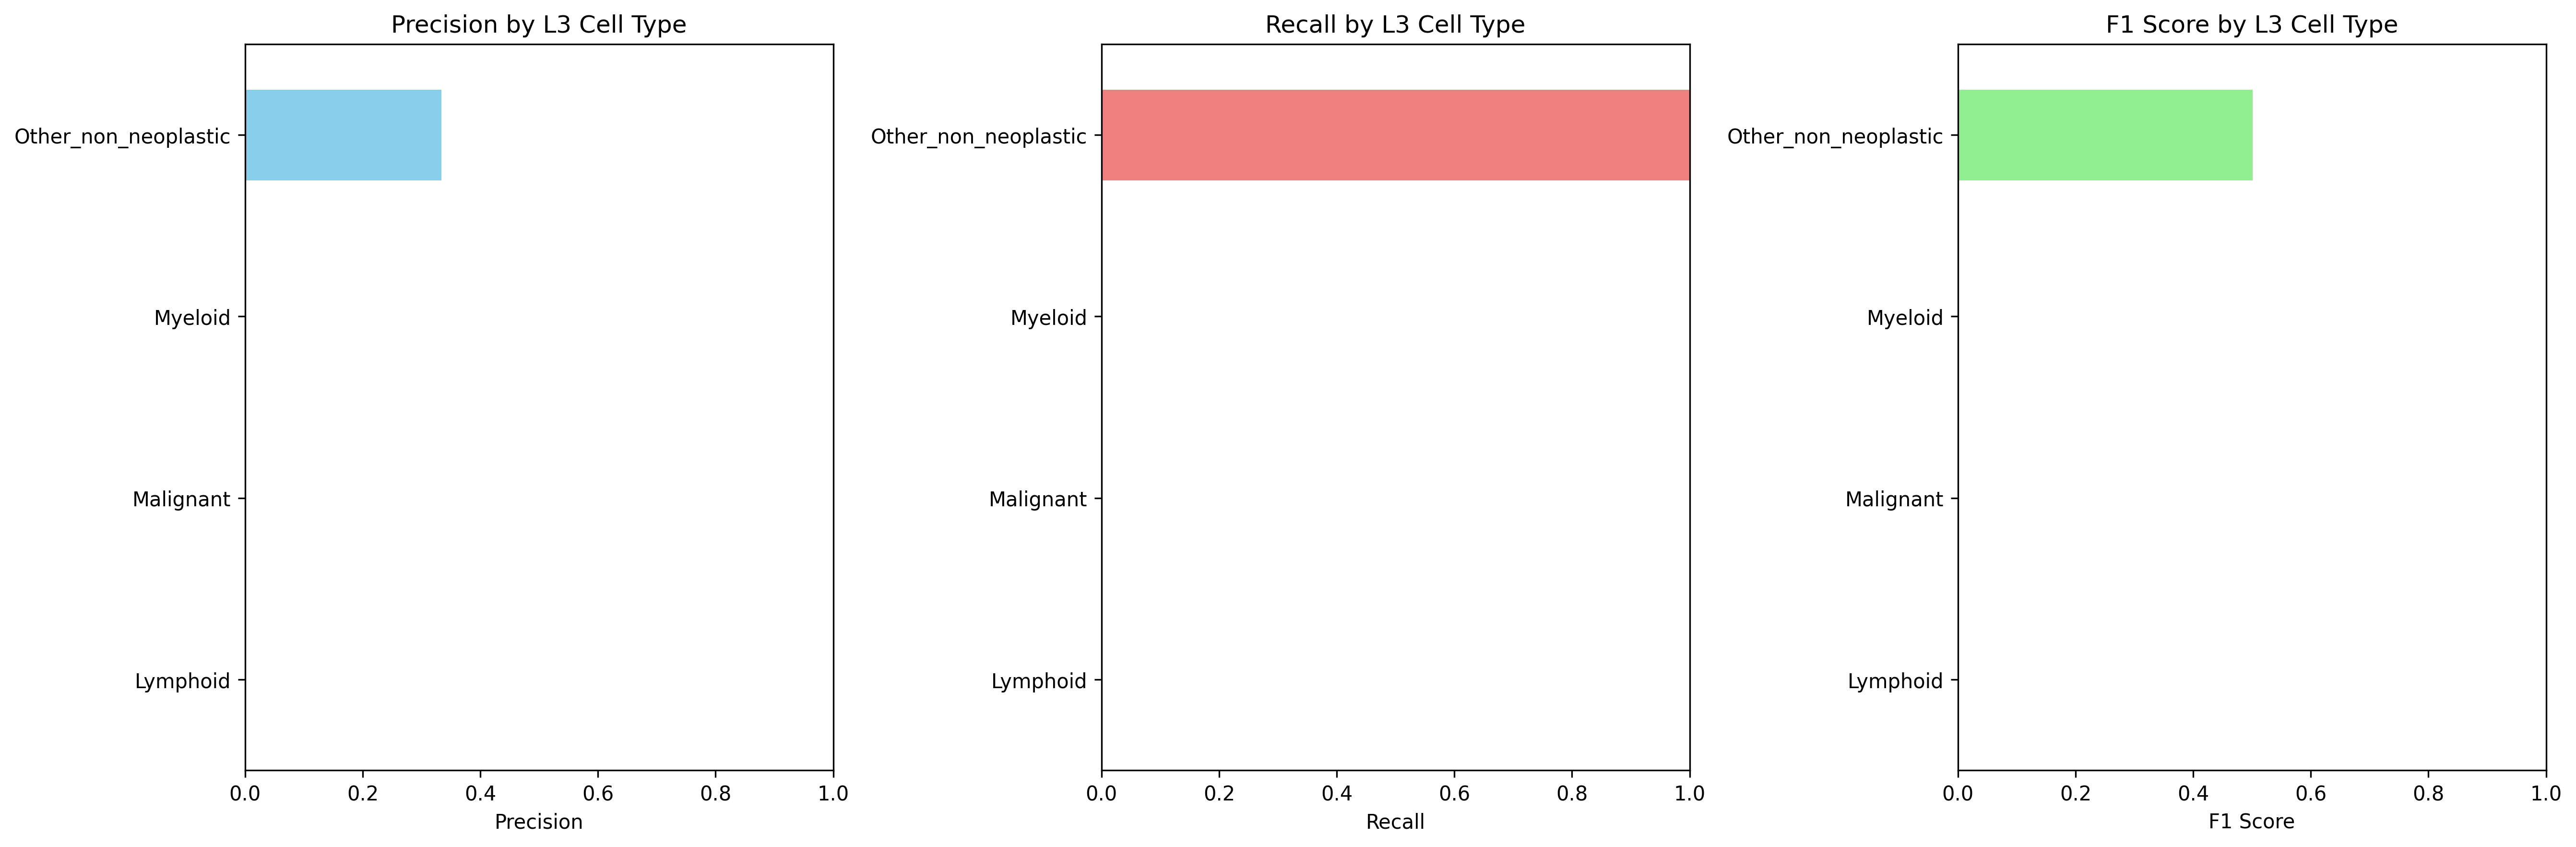

The data file committed next to this chart (first rows):
Cell_Type_L3, precision, recall, f1_score, support
Lymphoid, 0.0, 0.0, 0.0, 5310
Malignant, 0.0, 0.0, 0.0, 12124
Myeloid, 0.0, 0.0, 0.0, 3458
Other_non_neoplastic, 0.3341, 1.0, 0.5009, 10484
